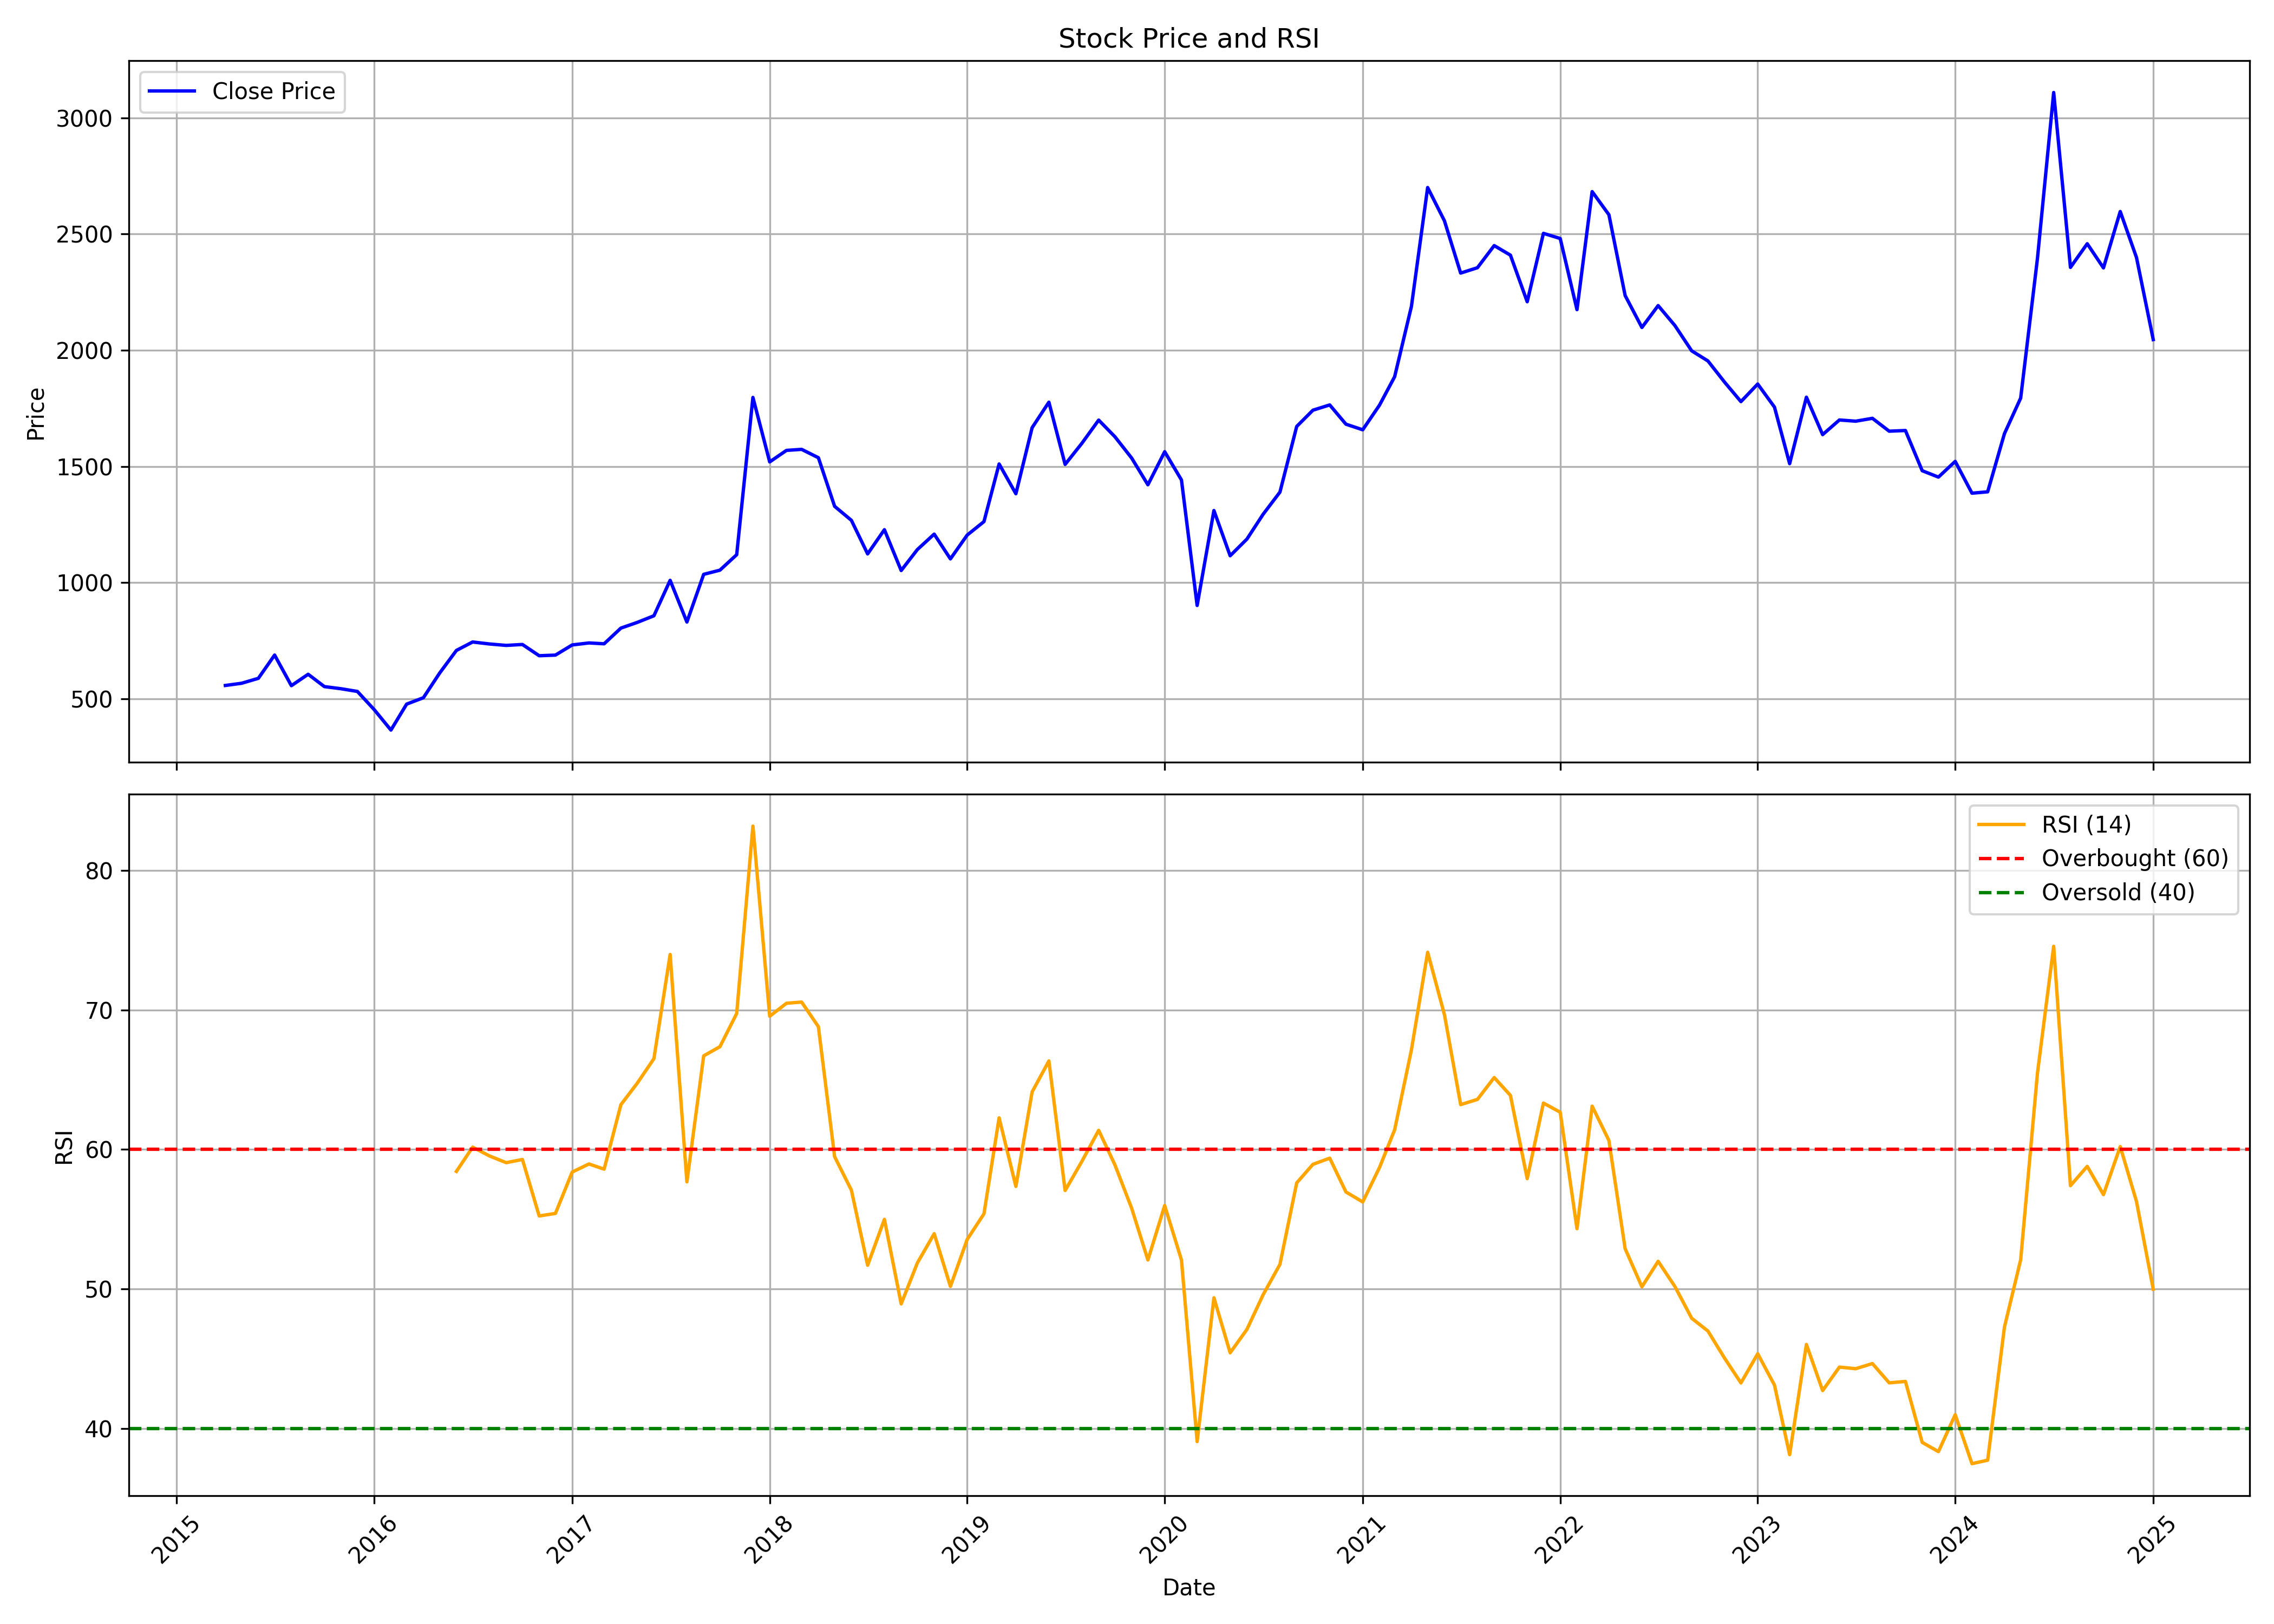

Data behind this chart, as committed beside it:
, date, symbol, open, high, low, close, volume, rsi
0, 2015-04-01, HESTERBIO, 450.1, 691.5, 450.1, 558.1, 282194, 
1, 2015-05-01, HESTERBIO, 558.1, 601.4, 473.9, 567.6, 113919, 
2, 2015-06-01, HESTERBIO, 605.4, 639.5, 495.8, 588.9, 89025, 
3, 2015-07-01, HESTERBIO, 600.2, 803, 581.8, 688.9, 223785, 
4, 2015-08-01, HESTERBIO, 690.6, 708.5, 500.1, 557.3, 110859, 
5, 2015-09-01, HESTERBIO, 573, 640.4, 516.5, 606.3, 148824, 
6, 2015-10-01, HESTERBIO, 608.6, 663.7, 549.7, 553.3, 90099, 
7, 2015-11-01, HESTERBIO, 570.6, 575.4, 515.4, 544, 79106, 
8, 2015-12-01, HESTERBIO, 550.6, 594.3, 477, 532.4, 242090, 
9, 2016-01-01, HESTERBIO, 528.7, 580.1, 445.1, 454.4, 211003, 
10, 2016-02-01, HESTERBIO, 457.4, 462.2, 345.2, 366.2, 163522, 
11, 2016-03-01, HESTERBIO, 370.9, 485, 362.9, 477.9, 148132, 
12, 2016-04-01, HESTERBIO, 466.6, 536.1, 464.8, 505.4, 94910, 
13, 2016-05-01, HESTERBIO, 518.9, 688.4, 497.9, 611.4, 385157, 
14, 2016-06-01, HESTERBIO, 598.4, 789.2, 585, 708.8, 414831, 58.43
15, 2016-07-01, HESTERBIO, 705.7, 789.9, 671.2, 745.2, 161400, 60.17
16, 2016-08-01, HESTERBIO, 757.7, 766.2, 663.7, 736.6, 74271, 59.54
17, 2016-09-01, HESTERBIO, 741.6, 748.8, 671.3, 730.4, 72550, 59.06
18, 2016-10-01, HESTERBIO, 734.5, 754.6, 686.7, 734.4, 118677, 59.28
19, 2016-11-01, HESTERBIO, 726.6, 737.4, 642.5, 686, 59748, 55.24
20, 2016-12-01, HESTERBIO, 679.7, 707.5, 655.7, 688.7, 36823, 55.42
21, 2017-01-01, HESTERBIO, 688.3, 750.9, 675.8, 732.4, 103924, 58.38
22, 2017-02-01, HESTERBIO, 741.2, 749, 712.4, 741, 44759, 58.96
23, 2017-03-01, HESTERBIO, 728.1, 746.1, 686.5, 737.4, 64321, 58.59
24, 2017-04-01, HESTERBIO, 743.7, 931.5, 734.1, 804.9, 334894, 63.21
25, 2017-05-01, HESTERBIO, 804.9, 890.5, 782.1, 829.2, 121960, 64.74
26, 2017-06-01, HESTERBIO, 828.9, 899.9, 827.9, 857.9, 76327, 66.51
27, 2017-07-01, HESTERBIO, 849.2, 1198, 849.2, 1010, 279324, 73.98
28, 2017-08-01, HESTERBIO, 1028, 1028, 815.2, 831, 102973, 57.68
29, 2017-09-01, HESTERBIO, 829.6, 1071, 820.9, 1036, 194558, 66.71
30, 2017-10-01, HESTERBIO, 1036, 1099, 981.8, 1054, 83143, 67.37
31, 2017-11-01, HESTERBIO, 1088, 1233, 1034, 1121, 241706, 69.75
32, 2017-12-01, HESTERBIO, 1125, 1892, 1125, 1797, 599458, 83.18
33, 2018-01-01, HESTERBIO, 1809, 1839, 1505, 1520, 377106, 69.55
34, 2018-02-01, HESTERBIO, 1549, 1665, 1365, 1569, 148611, 70.48
35, 2018-03-01, HESTERBIO, 1578, 1684, 1476, 1574, 130116, 70.57
36, 2018-04-01, HESTERBIO, 1573, 1767, 1520, 1538, 73849, 68.8
37, 2018-05-01, HESTERBIO, 1538, 1626, 1318, 1329, 101341, 59.48
38, 2018-06-01, HESTERBIO, 1330, 1350, 1142, 1268, 87177, 57.09
39, 2018-07-01, HESTERBIO, 1316, 1316, 1077, 1124, 72125, 51.7
40, 2018-08-01, HESTERBIO, 1113, 1347, 1104, 1228, 134498, 55
41, 2018-09-01, HESTERBIO, 1271, 1305, 1045, 1053, 68768, 48.93
42, 2018-10-01, HESTERBIO, 1033, 1189, 1014, 1143, 123002, 51.87
43, 2018-11-01, HESTERBIO, 1143, 1218, 1064, 1209, 41064, 53.96
44, 2018-12-01, HESTERBIO, 1227, 1264, 1075, 1103, 35579, 50.19
45, 2019-01-01, HESTERBIO, 1107, 1244, 1009, 1205, 95194, 53.55
46, 2019-02-01, HESTERBIO, 1198, 1416, 1191, 1263, 77401, 55.39
47, 2019-03-01, HESTERBIO, 1282, 1561, 1280, 1511, 89389, 62.27
48, 2019-04-01, HESTERBIO, 1511, 1542, 1340, 1383, 46253, 57.35
49, 2019-05-01, HESTERBIO, 1383, 1767, 1382, 1667, 138706, 64.12
50, 2019-06-01, HESTERBIO, 1667, 1879, 1660, 1777, 132398, 66.35
51, 2019-07-01, HESTERBIO, 1788, 1827, 1473, 1509, 75501, 57.06
52, 2019-08-01, HESTERBIO, 1470, 1689, 1413, 1600, 72402, 59.15
53, 2019-09-01, HESTERBIO, 1600, 2008, 1559, 1700, 205583, 61.37
54, 2019-10-01, HESTERBIO, 1677, 1764, 1608, 1628, 80646, 58.9
55, 2019-11-01, HESTERBIO, 1628, 1713, 1520, 1536, 110533, 55.78
56, 2019-12-01, HESTERBIO, 1529, 1601, 1396, 1421, 97657, 52.08
57, 2020-01-01, HESTERBIO, 1422, 1664, 1377, 1564, 178278, 55.98
58, 2020-02-01, HESTERBIO, 1561, 1650, 1424, 1442, 89540, 52.08
59, 2020-03-01, HESTERBIO, 1500, 1500, 846.9, 902.3, 163282, 39.07
... 58 more rows
